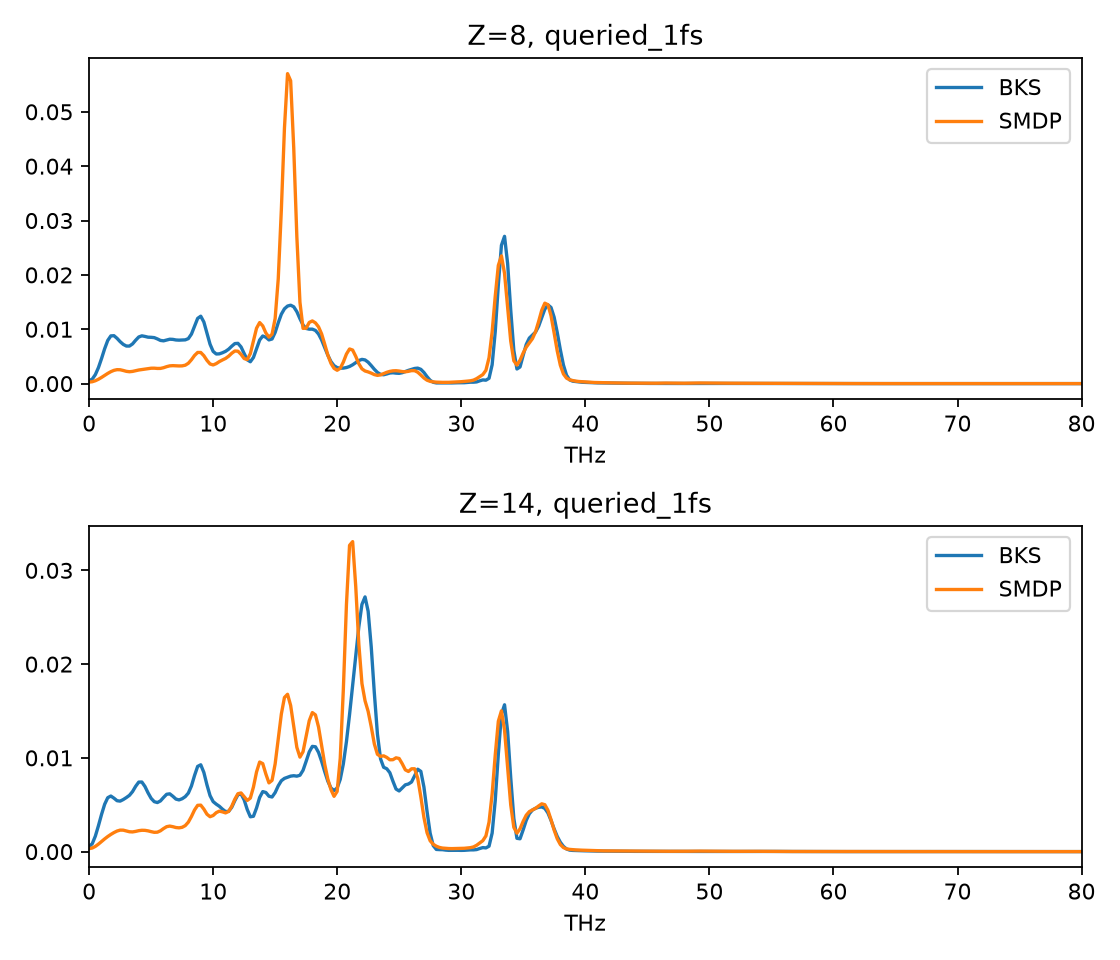

Source data for this figure (header and first rows):
element, frequency_THz, reference, SMDP
8, 0.0, 0.0005387, 0.0002806
8, 0.2499, 0.0008269, 0.0003455
8, 0.4998, 0.001656, 0.0005285
8, 0.7496, 0.002952, 0.0008032
8, 0.9995, 0.004616, 0.001141
8, 1.249, 0.006417, 0.001511
8, 1.499, 0.007944, 0.001877
8, 1.749, 0.008779, 0.002199
8, 1.999, 0.008815, 0.002441
8, 2.249, 0.008327, 0.002565
8, 2.499, 0.007714, 0.002549
8, 2.749, 0.007214, 0.002416
8, 2.999, 0.006912, 0.002257
8, 3.248, 0.006909, 0.002185
8, 3.498, 0.007304, 0.002246
8, 3.748, 0.007981, 0.002382
8, 3.998, 0.008577, 0.002503
8, 4.248, 0.00879, 0.002578
8, 4.498, 0.008679, 0.00265
8, 4.748, 0.008541, 0.002749
8, 4.998, 0.008516, 0.002832
8, 5.247, 0.008457, 0.002838
8, 5.497, 0.008224, 0.002791
8, 5.747, 0.007945, 0.002796
8, 5.997, 0.007869, 0.002924
8, 6.247, 0.008021, 0.003121
8, 6.497, 0.008167, 0.003265
8, 6.747, 0.008137, 0.003303
8, 6.997, 0.008026, 0.003276
8, 7.246, 0.007994, 0.00325
8, 7.496, 0.008022, 0.003263
8, 7.746, 0.008048, 0.003386
8, 7.996, 0.008279, 0.003742
8, 8.246, 0.009111, 0.004394
8, 8.496, 0.01058, 0.005178
8, 8.746, 0.012, 0.005731
8, 8.996, 0.0124, 0.005727
8, 9.245, 0.01134, 0.005136
8, 9.495, 0.009289, 0.004276
8, 9.745, 0.007242, 0.003612
8, 9.995, 0.005927, 0.003433
8, 10.24, 0.005448, 0.003676
8, 10.49, 0.005477, 0.004052
8, 10.74, 0.005675, 0.004352
8, 10.99, 0.005938, 0.004627
8, 11.24, 0.006333, 0.005041
8, 11.49, 0.006878, 0.005585
8, 11.74, 0.007363, 0.005999
8, 11.99, 0.007408, 0.00596
8, 12.24, 0.006748, 0.00538
8, 12.49, 0.005537, 0.004611
8, 12.74, 0.004385, 0.004418
8, 12.99, 0.004023, 0.005517
8, 13.24, 0.004813, 0.007825
8, 13.49, 0.00643, 0.01019
8, 13.74, 0.008016, 0.01123
8, 13.99, 0.008759, 0.01062
8, 14.24, 0.008535, 0.009324
8, 14.49, 0.008039, 0.008554
8, 14.74, 0.008208, 0.009077
... 3,944 more rows
